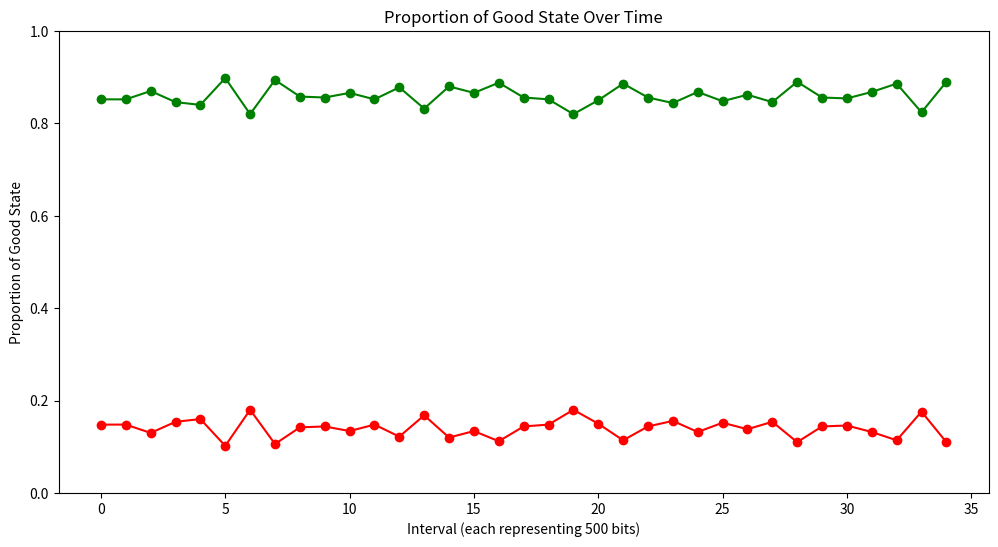
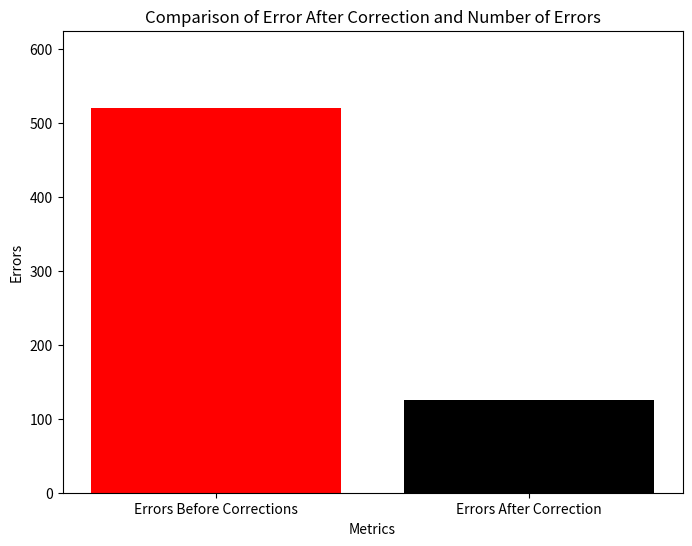

The matplotlib source for these figures, in order:
import numpy as np
import sys
import matplotlib.pyplot as plt

np.set_printoptions(threshold=sys.maxsize)

bit_matrix = np.random.randint(0, 2, 10000)


allChannelStates = []
inStateGood = bool(True);

G = np.array([[1, 0, 0, 0, 1, 1, 1],
              [0, 1, 0, 0, 1, 1, 0],
              [0, 0, 1, 0, 1, 0, 1],
              [0, 0, 0, 1, 0, 1, 1]])

D = np.array([[1,1,1],
              [1,1,0],
              [1,0,1],
              [0,1,1],
              [1,0,0],
              [0,1,0],
              [0,0,1]])


def encodeFourBits(four_bits):
    four_bits = four_bits.reshape(1, -1)
    return np.dot(four_bits, G) % 2

def decodeSevenBits(seven_bits):
    seven_bits = seven_bits.reshape(1, -1)
    return np.dot(seven_bits, D) % 2

def correctionMethod(bit_error_position):
    for index, row in enumerate(D):
        comparison = row == bit_error_position
        equal_arrays = comparison.all()
        if equal_arrays:
            return index
    return -1 


def errorCalculation(p, matrix):
    errorCount = 0;
    for seven_bits in matrix:
        for i in range(len(seven_bits)):
            random_number_np = round(np.random.rand(), 2)
            if random_number_np <= p:
                errorCount = errorCount + 1
                if seven_bits[i] == 1:
                    seven_bits[i] = 0
                else:
                    seven_bits[i] = 1
    return matrix


def compareMatrix(A,B):
    error_count = np.sum(A != B) 
    return error_count

encoded_bits = []
original_encoded_bits = [];
errorProbability = 0;

#Encoding The bits
for i in range(0, len(bit_matrix), 4):
    four_bits = bit_matrix[i:i + 4]
    encoded_bits.extend(encodeFourBits(four_bits))


original_encoded_bits = np.copy(encoded_bits)
numOfError = 0;


np.savetxt('original_encoded_bits.csv', original_encoded_bits, delimiter=',', fmt='%d')

for encodedBits in encoded_bits:
    for i in range(len(encodedBits)):

        bitErrorRandomNumber = round(np.random.rand(), 2)  
        #GOOD STATE
        if inStateGood == True:
            stateRandomNumber = round(np.random.rand(), 2)
            
            
            if stateRandomNumber <= .9: 
                allChannelStates.append("good")
                errorProbability = .01
                inStateGood = bool(True);

                if bitErrorRandomNumber <= .01:
                    numOfError = numOfError + 1    
                    if encodedBits[i] == 1:
                        encodedBits[i] = 0
                    else:
                        encodedBits[i] = 1    


            else:
                allChannelStates.append("bad")
                errorProbability = .1
                inStateGood = bool(False);
                if bitErrorRandomNumber <= .1:
                            numOfError = numOfError + 1
                            if encodedBits[i] == 1:
                                encodedBits[i] = 0
                            else:
                                encodedBits[i] = 1
        
        #BAD STATE
        else:
            errorProbability = .1
            stateRandomNumber = round(np.random.rand(), 2)
            
            if stateRandomNumber <= .6:
                allChannelStates.append("good")
                errorProbability = .01
                inStateGood = bool(True);
                if bitErrorRandomNumber <= .01:
                            numOfError = numOfError + 1
                            if encodedBits[i] == 1:
                                encodedBits[i] = 0
                            else:
                                encodedBits[i] = 1

            else:
                allChannelStates.append("bad")
                errorProbability = .1
                inStateGood = bool(False);
                if bitErrorRandomNumber <= .1:    
                            numOfError = numOfError + 1
                            if encodedBits[i] == 1:
                                encodedBits[i] = 0
                            else:
                                encodedBits[i] = 1
    
numofErrorCorrected = 0;


#######Decoding

for sevenBits in encoded_bits:
    decodePostion = decodeSevenBits(sevenBits)
    bit_corrected = correctionMethod(decodePostion)
    if bit_corrected >= 0:
                numofErrorCorrected = numofErrorCorrected + 1;
                if sevenBits[bit_corrected] == 0:
                    sevenBits[bit_corrected] = 1
                else:
                    sevenBits[bit_corrected] = 0


np.savetxt('tempMatrix.csv', encoded_bits, delimiter=',', fmt='%d')

error_after_correction = compareMatrix(original_encoded_bits, encoded_bits)
print(error_after_correction)
numeric_states = [0 if state == 'good' else 1 for state in allChannelStates]

interval = 500
aggregated_states = [numeric_states[i:i + interval] for i in range(0, len(numeric_states), interval)]

proportions_bad = [sum(interval_states) / len(interval_states) for interval_states in aggregated_states]
proportions_good = [1 - p for p in proportions_bad]


plt.figure(figsize=(12, 6))
plt.plot(proportions_good, 'o-', color='green')
plt.plot(proportions_bad, 'o-', color='red')
plt.xlabel('Interval (each representing {} bits)'.format(interval))
plt.ylabel('Proportion of Good State')
plt.title('Proportion of Good State Over Time')
plt.ylim(0, 1) 
plt.show()


plt.figure(figsize=(8, 6))
plt.bar(["Errors Before Corrections", "Errors After Correction"], [numOfError, error_after_correction], color=['red', 'black'])
plt.xlabel('Metrics')
plt.ylabel('Errors')
plt.title('Comparison of Error After Correction and Number of Errors')
plt.ylim(0, max(error_after_correction, numOfError) * 1.2)
plt.show()

print(numofErrorCorrected)